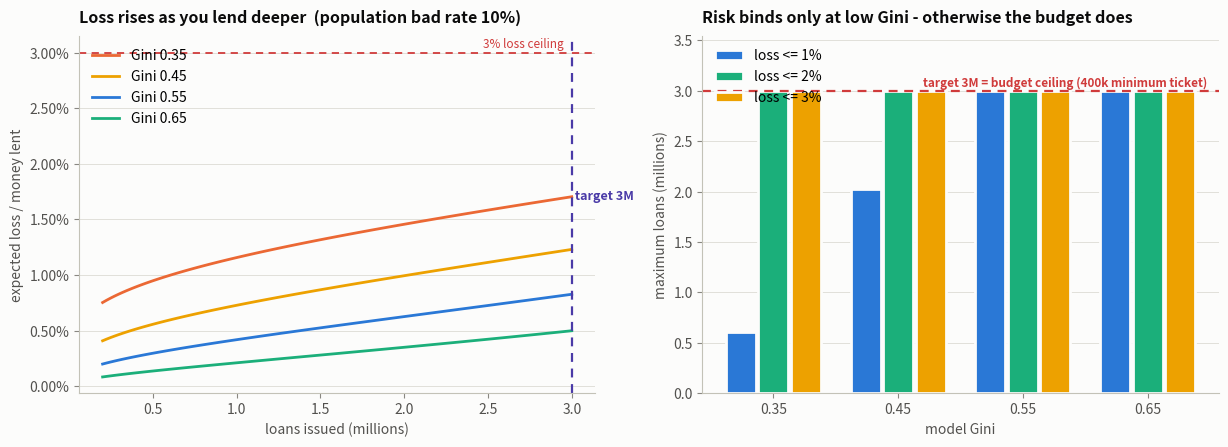

Here is the Python script that generated this plot: (Note: this script raises an exception after producing the figure.)
# -*- coding: utf-8 -*-
"""Lending frontier: how many loans, at what expected loss, under the budget.

Answers "what is the maximum we can lend and at what risk" as a surface over the
two things still unmeasured - the population bad rate and the model's Gini.
Replace POP_BAD and GINI with the measured values once 02_label_report.sql and a
first model run come back; everything else here is already fixed by the product.
"""
import numpy as np, matplotlib as mpl, matplotlib.pyplot as plt
from matplotlib.ticker import PercentFormatter
from scipy.stats import norm
from scipy.optimize import brentq

# ----------------------------------------------------------------- constraints
BASE        = 10_000_000      # eligible subscribers
BUDGET      = 1_200e9         # Toman available to lend (floor)
MIN_TICKET  = 400_000         # smallest loan the business will issue
N_INST      = 4
FEE         = 0.04
LGD         = 0.55            # <- replace with 1 - recovery_365d from S3
EAD_FACTOR  = 0.70            # <- replace once real loan data exists

# unmeasured yet - the two axes of the surface
POP_BAD_GRID = [0.06, 0.08, 0.10, 0.15]
GINI_GRID    = [0.35, 0.45, 0.55, 0.65]

C = dict(s1="#2a78d6", s2="#eb6834", s3="#1baf7a", s4="#eda100", s7="#4a3aa7",
         critical="#d03b3b", surface="#fcfcfb", ink="#0b0b0b", ink2="#52514e",
         muted="#898781", grid="#e1e0d9", axis="#c3c2b7")
mpl.rcParams.update({
    "figure.facecolor": C["surface"], "axes.facecolor": C["surface"],
    "savefig.facecolor": C["surface"], "figure.dpi": 110, "savefig.dpi": 150,
    "font.size": 10, "axes.edgecolor": C["axis"], "axes.linewidth": 0.8,
    "axes.labelcolor": C["ink2"], "axes.titlecolor": C["ink"],
    "axes.titlesize": 11.5, "axes.titleweight": "600", "axes.titlelocation": "left",
    "axes.titlepad": 10, "axes.spines.top": False, "axes.spines.right": False,
    "xtick.color": C["muted"], "ytick.color": C["muted"],
    "xtick.labelcolor": C["ink2"], "ytick.labelcolor": C["ink2"],
    "grid.color": C["grid"], "grid.linewidth": 0.7, "legend.frameon": False,
    "lines.linewidth": 2.0})


def approved_bad_rate(pop_bad, gini, approval_rate):
    """Bi-normal score model: goods ~ N(0,1), bads ~ N(-d,1), AUC = Phi(d/sqrt2)."""
    d = np.sqrt(2) * norm.ppf((gini + 1) / 2)
    t = brentq(lambda t: (1 - pop_bad) * (1 - norm.cdf(t))
                       + pop_bad * (1 - norm.cdf(t + d)) - approval_rate, -12, 12)
    return pop_bad * (1 - norm.cdf(t + d)) / approval_rate


def loss_ratio(pop_bad, gini, approval_rate):
    """Expected loss as a share of money lent."""
    return approved_bad_rate(pop_bad, gini, approval_rate) * LGD * EAD_FACTOR


def max_loans(pop_bad, gini, loss_cap):
    """Most loans issuable while expected loss stays under the cap AND the budget
    still affords the minimum ticket."""
    budget_cap = BUDGET / MIN_TICKET                      # hard: cannot go deeper
    lo, hi = 1e-4, min(0.999, budget_cap / BASE)
    if loss_ratio(pop_bad, gini, lo) > loss_cap:
        return 0.0
    if loss_ratio(pop_bad, gini, hi) <= loss_cap:
        return hi * BASE
    return brentq(lambda q: loss_ratio(pop_bad, gini, q) - loss_cap, lo, hi) * BASE


# ------------------------------------------------------------------- the tables
print(f"Budget {BUDGET/1e9:,.0f}B Toman  |  minimum ticket {MIN_TICKET:,} "
      f"-> at most {BUDGET/MIN_TICKET/1e6:.1f}M loans, whatever the risk\n")

for cap in [0.01, 0.02, 0.03]:
    print(f"\nMaximum loans with expected loss <= {cap:.0%} of money lent  (millions)")
    print(f"{'pop bad rate':>13} |" + "".join(f"{f'Gini {g:.2f}':>11}" for g in GINI_GRID))
    print("-" * 13 + "-+" + "-" * 11 * len(GINI_GRID))
    for p in POP_BAD_GRID:
        row = ""
        for g in GINI_GRID:
            n = max_loans(p, g, cap) / 1e6
            flag = "+" if abs(n - BUDGET / MIN_TICKET / 1e6) < 1e-6 else " "
            row += f"{n:>9.2f}{flag} "
        print(f"{p:>12.0%}  |" + row)
print("\n  + = capped by the budget, not by risk: more money would buy more loans")

# -------------------------------------------------------------------- the chart
fig, axes = plt.subplots(1, 2, figsize=(12.4, 4.6))

ax = axes[0]
q = np.linspace(0.02, min(0.999, BUDGET / MIN_TICKET / BASE), 120)
for g, col in zip(GINI_GRID, [C["s2"], C["s4"], C["s1"], C["s3"]]):
    ax.plot(q * BASE / 1e6, [loss_ratio(0.10, g, x) for x in q], color=col,
            label=f"Gini {g:.2f}")
ax.axvline(3.0, color=C["s7"], lw=1.6, ls=(0, (4, 3)))
ax.text(3.0, ax.get_ylim()[1] * 0.94, " target 3M", fontsize=9,
        color=C["s7"], fontweight="600")
ax.axhline(0.03, color=C["critical"], lw=1.3, ls=(0, (4, 3)))
ax.text(2.95, 0.0305, "3% loss ceiling", fontsize=8.5, color=C["critical"], ha="right")
ax.yaxis.set_major_formatter(PercentFormatter(1.0))
ax.set_xlabel("loans issued (millions)"); ax.set_ylabel("expected loss / money lent")
ax.set_title("Loss rises as you lend deeper  (population bad rate 10%)")
ax.yaxis.grid(True); ax.set_axisbelow(True); ax.legend(loc="upper left")

ax = axes[1]
xs = np.arange(len(GINI_GRID))
w = 0.26
for i, (cap, col) in enumerate(zip([0.01, 0.02, 0.03], [C["s1"], C["s3"], C["s4"]])):
    vals = [max_loans(0.10, g, cap) / 1e6 for g in GINI_GRID]
    ax.bar(xs + (i - 1) * w, vals, width=w - 0.02, color=col,
           edgecolor=C["surface"], linewidth=2, label=f"loss <= {cap:.0%}")
# the budget ceiling and the 3M target are the same number - that IS the finding
CEIL = BUDGET / MIN_TICKET / 1e6
ax.axhline(CEIL, color=C["critical"], lw=1.6, ls=(0, (4, 3)))
ax.text(len(GINI_GRID) - 0.52, CEIL + 0.04,
        f"target 3M = budget ceiling ({MIN_TICKET/1000:.0f}k minimum ticket)",
        fontsize=8.5, color=C["critical"], fontweight="600", ha="right")
ax.set_ylim(0, CEIL * 1.18)
ax.set_xticks(xs); ax.set_xticklabels([f"{g:.2f}" for g in GINI_GRID])
ax.set_xlabel("model Gini"); ax.set_ylabel("maximum loans (millions)")
ax.set_title("Risk binds only at low Gini - otherwise the budget does")
ax.yaxis.grid(True); ax.set_axisbelow(True); ax.legend(loc="upper left")

fig.tight_layout()
fig.savefig("outputs/11_lending_frontier.png", bbox_inches="tight")
print("\nchart -> outputs/11_lending_frontier.png")
